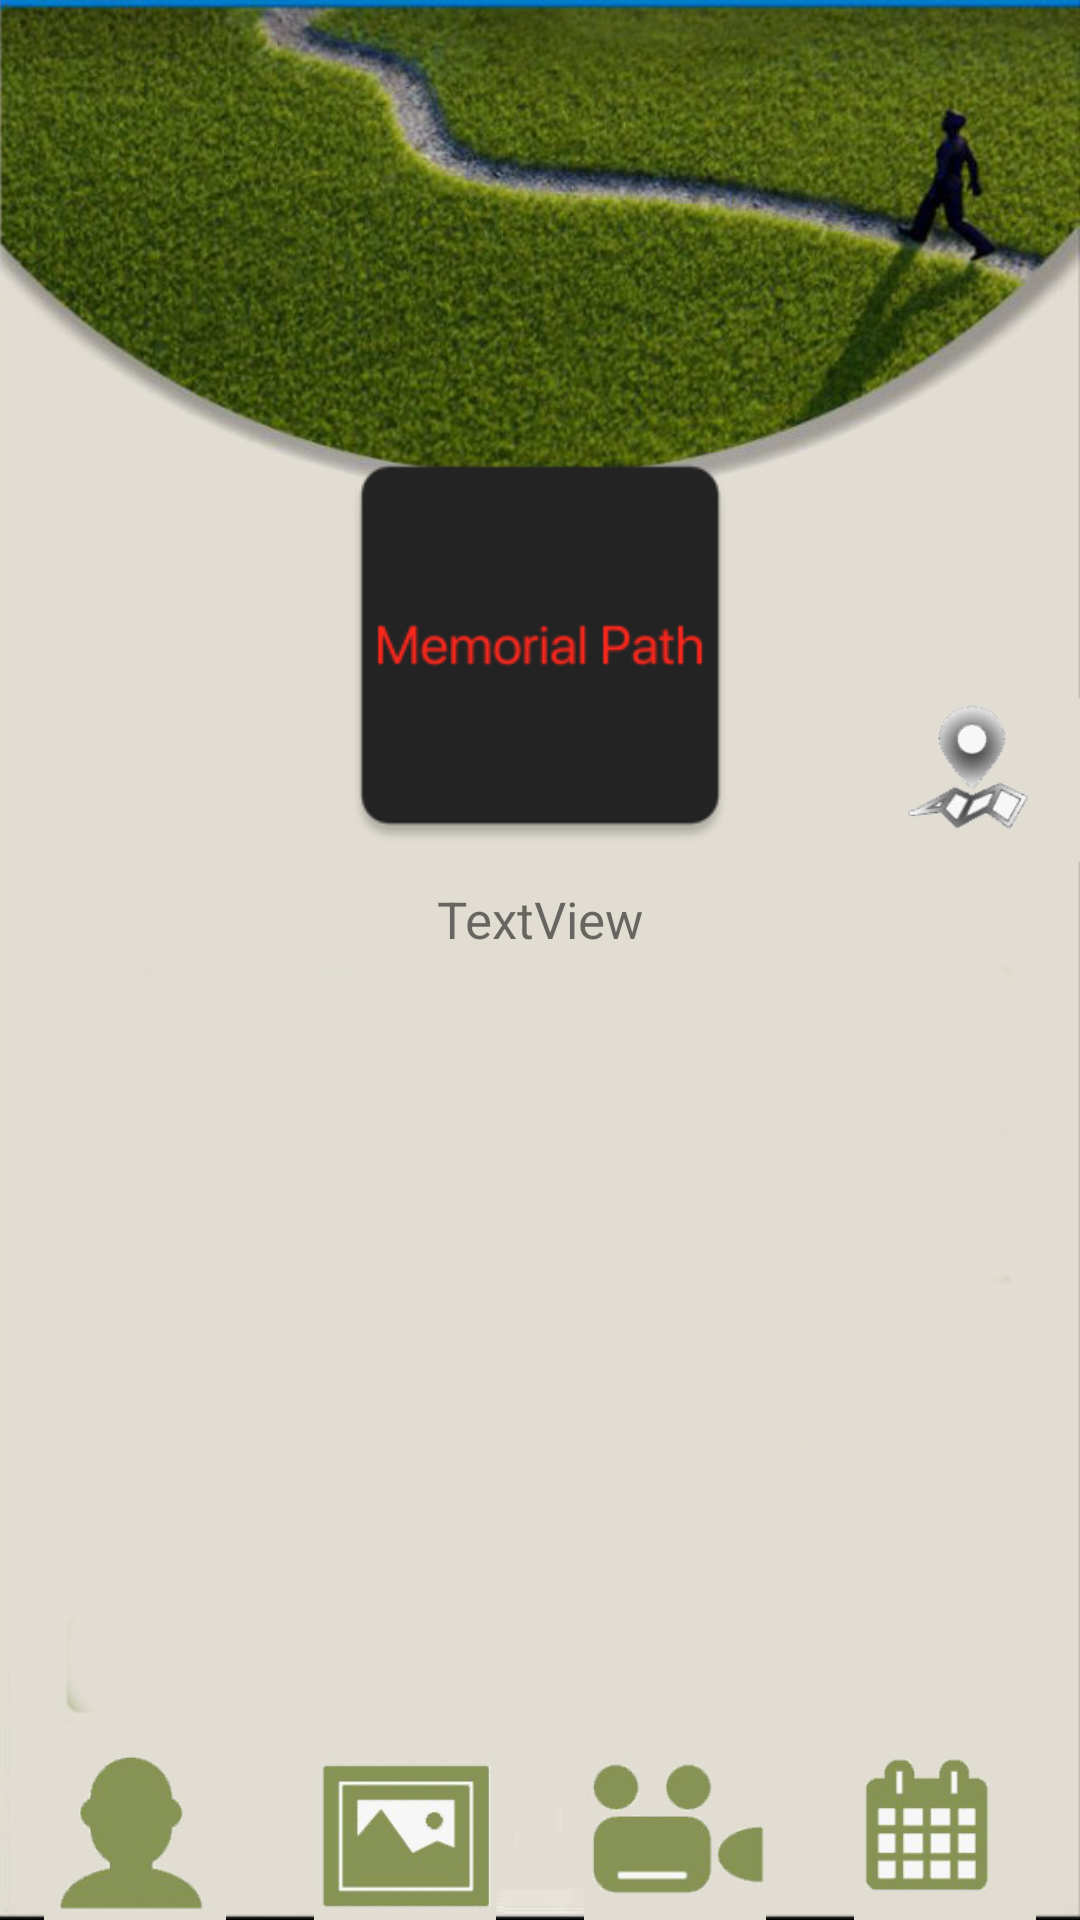

Here is an Android app screen rendered from its layout file. Give the layout XML and the strings, colors and styles it references.
<!-- AndroidManifest.xml: application theme AppTheme -->
<!-- res/layout/activity_indiviuals_info.xml -->
<?xml version="1.0" encoding="utf-8"?>
<RelativeLayout xmlns:android="http://schemas.android.com/apk/res/android"
    xmlns:app="http://schemas.android.com/apk/res-auto"
    xmlns:tools="http://schemas.android.com/tools"
    android:layout_width="match_parent"
    android:layout_height="match_parent"
    android:background="@drawable/bg"
    tools:context="com.shlomisasportas.IndiviualsInfoActivity">

    <ImageView
        android:id="@+id/profilepic"
        android:layout_width="150dp"
        android:layout_height="150dp"
        android:layout_alignParentTop="true"
        android:layout_centerHorizontal="true"
        android:layout_marginTop="140dp"
        android:src="@drawable/logo" />

    <TextView
        android:id="@+id/info"
        android:layout_width="wrap_content"
        android:layout_height="155dp"
        android:layout_below="@+id/profilepic"
        android:layout_centerHorizontal="true"
        android:layout_marginTop="5dp"
        android:text="TextView"
        android:scrollbars="vertical"

        android:textSize="17dp" />

    <LinearLayout
        android:layout_alignParentBottom="true"
        android:layout_width="wrap_content"
        android:weightSum="1"
        android:layout_height="wrap_content">

        <ImageView
            android:id="@+id/profile"
            android:layout_weight="0.25"
            android:layout_width="wrap_content"
            android:layout_height="55dp"
            android:src="@drawable/profile"/>

        <ImageView
            android:id="@+id/music"
            android:layout_weight="0.25"
            android:layout_width="wrap_content"
            android:layout_height="55dp"
            android:src="@drawable/music"/>

        <ImageView
            android:id="@+id/video"
            android:layout_weight="0.25"
            android:layout_width="wrap_content"
            android:layout_height="55dp"
            android:src="@drawable/video"/>

        <ImageView
            android:id="@+id/memorialevent"
            android:layout_weight="0.25"
            android:layout_width="wrap_content"
            android:layout_height="55dp"
            android:src="@drawable/memorialevent"/>

    </LinearLayout>

    <ImageView
        android:id="@+id/map"
        android:layout_width="60dp"
        android:layout_height="60dp"
        android:layout_alignBottom="@+id/profilepic"
        android:layout_alignParentEnd="true"
        app:srcCompat="@drawable/maps" />
</RelativeLayout>
<!-- resources referenced by this layout -->
<resources>
  <!-- drawable bg: jpg bitmap (drawable, 73626 bytes) -->
  <!-- drawable logo: png bitmap (drawable, 3989 bytes) -->
  <!-- drawable maps: jpg bitmap (drawable, 3271 bytes) -->
  <!-- drawable memorialevent: jpg bitmap (drawable, 4321 bytes) -->
  <!-- drawable music: jpg bitmap (drawable, 4211 bytes) -->
  <!-- drawable profile: jpg bitmap (drawable, 2941 bytes) -->
  <!-- drawable video: jpg bitmap (drawable, 3708 bytes) -->
  <style name="AppTheme" parent="Theme.AppCompat.Light.DarkActionBar">
          
          <item name="colorPrimary">@color/colorPrimary</item>
          <item name="colorPrimaryDark">@color/colorPrimaryDark</item>
          <item name="colorAccent">@color/colorAccent2</item>
      </style>
  <color name="colorPrimary">#3F51B5</color>
  <color name="colorPrimaryDark">#303F9F</color>
  <color name="colorAccent2">#e3e4e6</color>
</resources>
